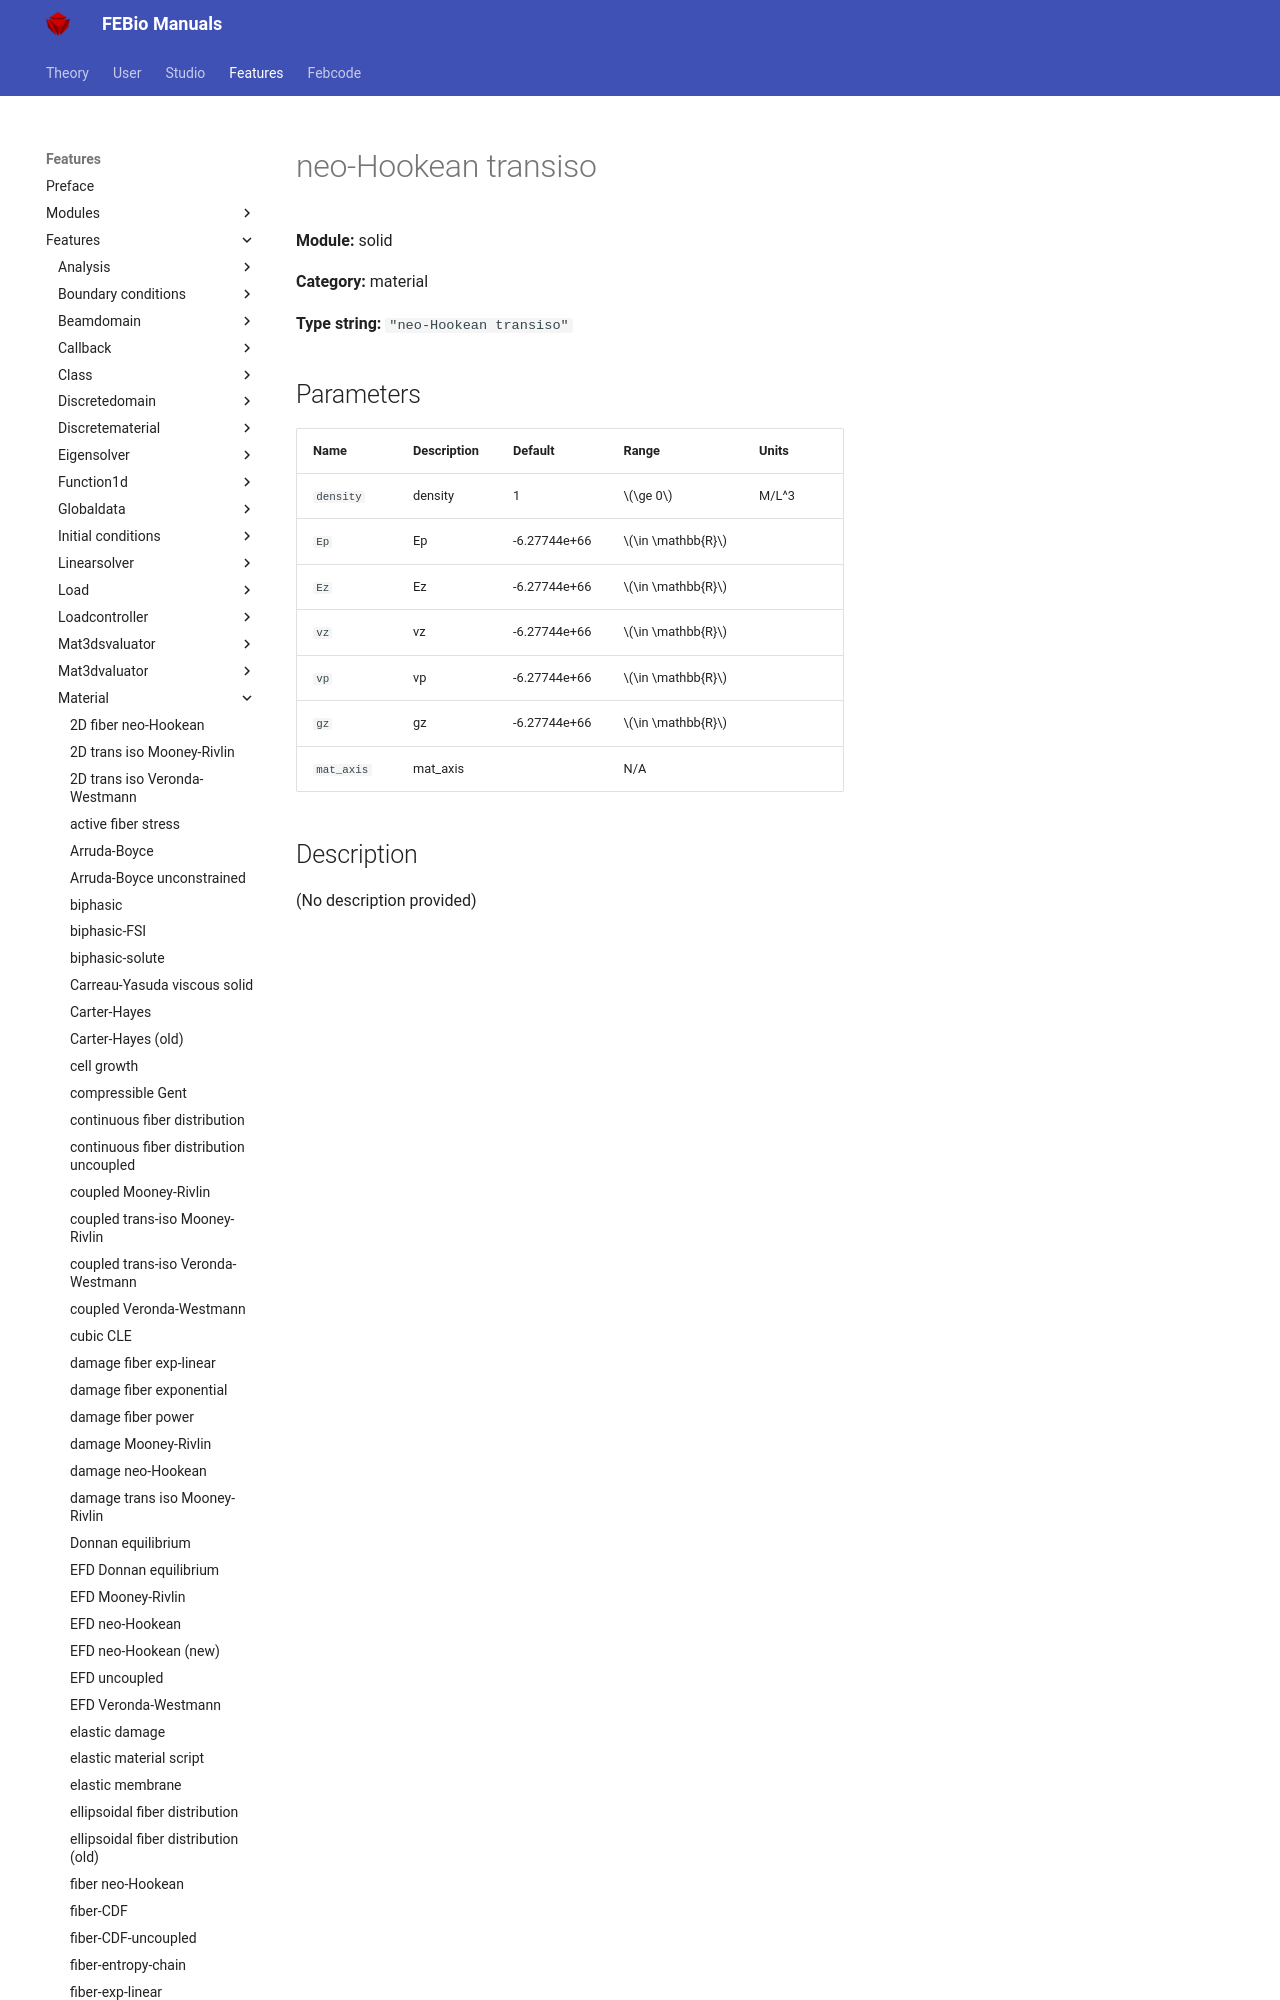

repository: febiosoftware/febio-docs · page: features/features/solid_material_neo-hookean_transiso/index.html · generator: mkdocs

# neo-Hookean transiso

**Module:** solid

**Category:** material

**Type string:** `"neo-Hookean transiso"`

## Parameters

| Name | Description | Default | Range | Units |
|------|-------------|-----
